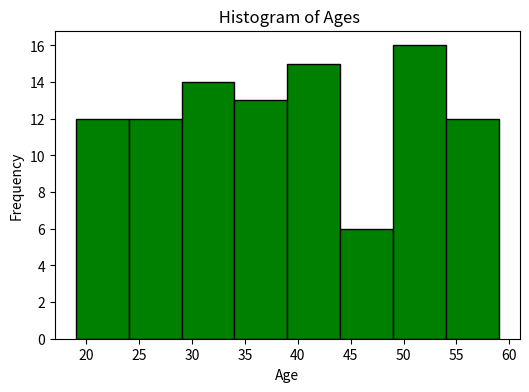

Reproduce this figure in Python.
import matplotlib.pyplot as plt
import numpy as np

# Data: random ages
ages = np.random.randint(18, 60, 100)

plt.figure(figsize=(6,4))
plt.hist(ages, bins=8, color="green", edgecolor="black")
plt.title(" Histogram of Ages")
plt.xlabel("Age")
plt.ylabel("Frequency")
plt.show()
